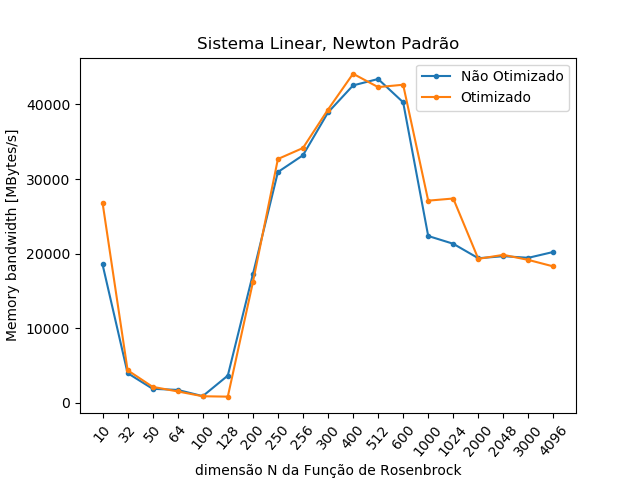

Source data for this figure (header and first rows):
NÃO OTIMIZADO; OTIMIZADO
18565; 26835
3997; 4383
1896; 2156
1746; 1542
912.4; 897.8
3663; 842.7
17223; 16145
30946; 32694
33195; 34167
38929; 39317
42557; 44122
43417; 42330
40296; 42648
22376; 27111
21334; 27401
19395; 19312
19668; 19849
19454; 19167
20241; 18292
